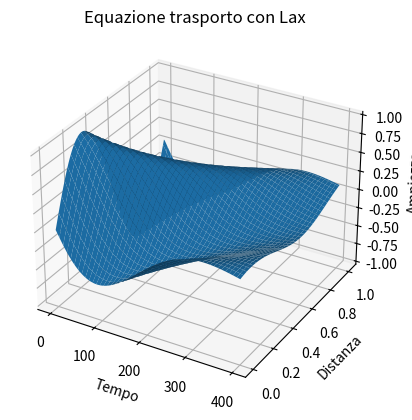
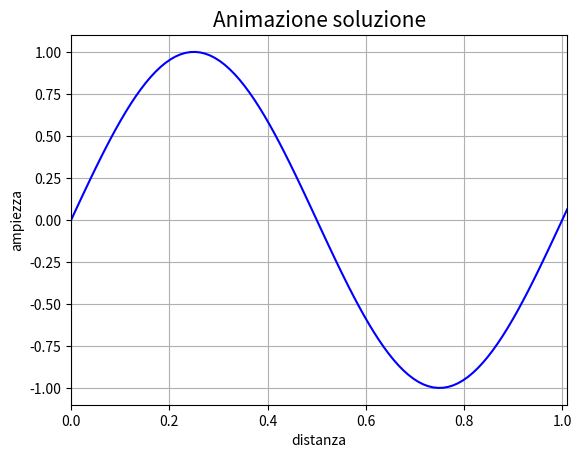

These figures' Python source, in order:
import numpy as np
import matplotlib.pyplot as plt
import matplotlib.animation as animation

N = 100	    #numero punti sulle x
T = 400	    #numero di punti nel tempo
v = 1	    #velocità di propagazione
dt = 0.001	#passo temporale
dx = 0.01	#passo spaziale

alpha = v*dt/dx #<1
print(alpha)

Sol = np.zeros((N+1, T))
sol_v = np.zeros(N+1)
sol_n = np.zeros(N+1)

#condizione iniziale
q = 2*np.pi
x = np.linspace(0, (N+1)*dx, N+1)
sol_v = np.sin(q*1*x)
Sol[:, 0] = sol_v

#evoluzione temporale con lax
for time in range(1, T):
    for j in range(1, N):
        sol_n[j] = 0.5*(sol_v[j+1]*(1 - alpha)) + 0.5*(sol_v[j-1]*(1 + alpha))

    #condizione periodiche al bordo
    sol_n[0] = sol_n[N-1]
    sol_n[N] = sol_n[1]

    #aggiorno la soluzione
    sol_v = sol_n

    #conservo la soluzione per l'animazione
    Sol[:, time] = sol_v


fig = plt.figure(1)
ax = fig.add_subplot(projection='3d')
ax.set_title('Equazione trasporto con Lax')
ax.set_ylabel('Distanza')
ax.set_xlabel('Tempo')
ax.set_zlabel('Ampiezza')


gridx, gridy = np.meshgrid(range(T), x)
ax.plot_surface(gridx, gridy, Sol)

plt.figure(2)


plt.title('Animazione soluzione', fontsize=15)
plt.xlabel('distanza')
plt.ylabel('ampiezza')
plt.grid()
plt.xlim(np.min(x), np.max(x))
plt.ylim(np.min(Sol[:,0]) - 0.1, np.max(Sol[:,0]) + 0.1)

line, = plt.plot([], [], 'b-')

def animate(i):

    line.set_data(x, Sol[:, i])
    return line,

anim = animation.FuncAnimation(fig, animate, frames=np.arange(0, T, 1) ,interval=10, blit=True, repeat=True)

plt.show()
